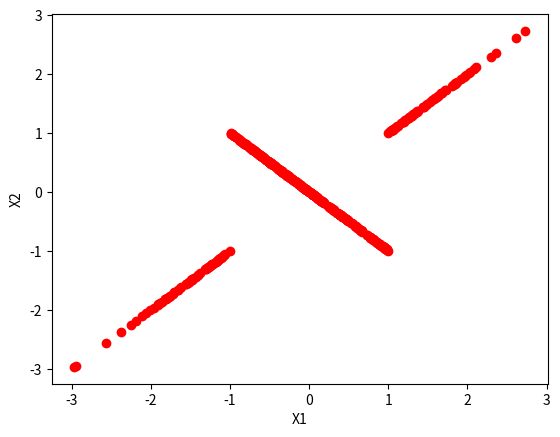

The script that saved this image:
import numpy as np
import matplotlib.pyplot as plt

'''
This is a demonstration that two normal RVs 
form a distribution that is not bivariate 
normal distributed.
'''
X1=np.random.randn(500)

def X2(X1,c):
    X2=[]
    for i in range(len(X1)):
        if X1[i]>=c or X1[i]<=-c:
            X2.append(X1[i])
        elif X1[i]>-c and X1[i]<c:
            X2.append(-X1[i])
    return np.array(X2)
    
X2=X2(X1,1.0)
plt.plot(X1,X2,'o',c='r',)
plt.xlabel('X1')
plt.ylabel('X2')
plt.show()